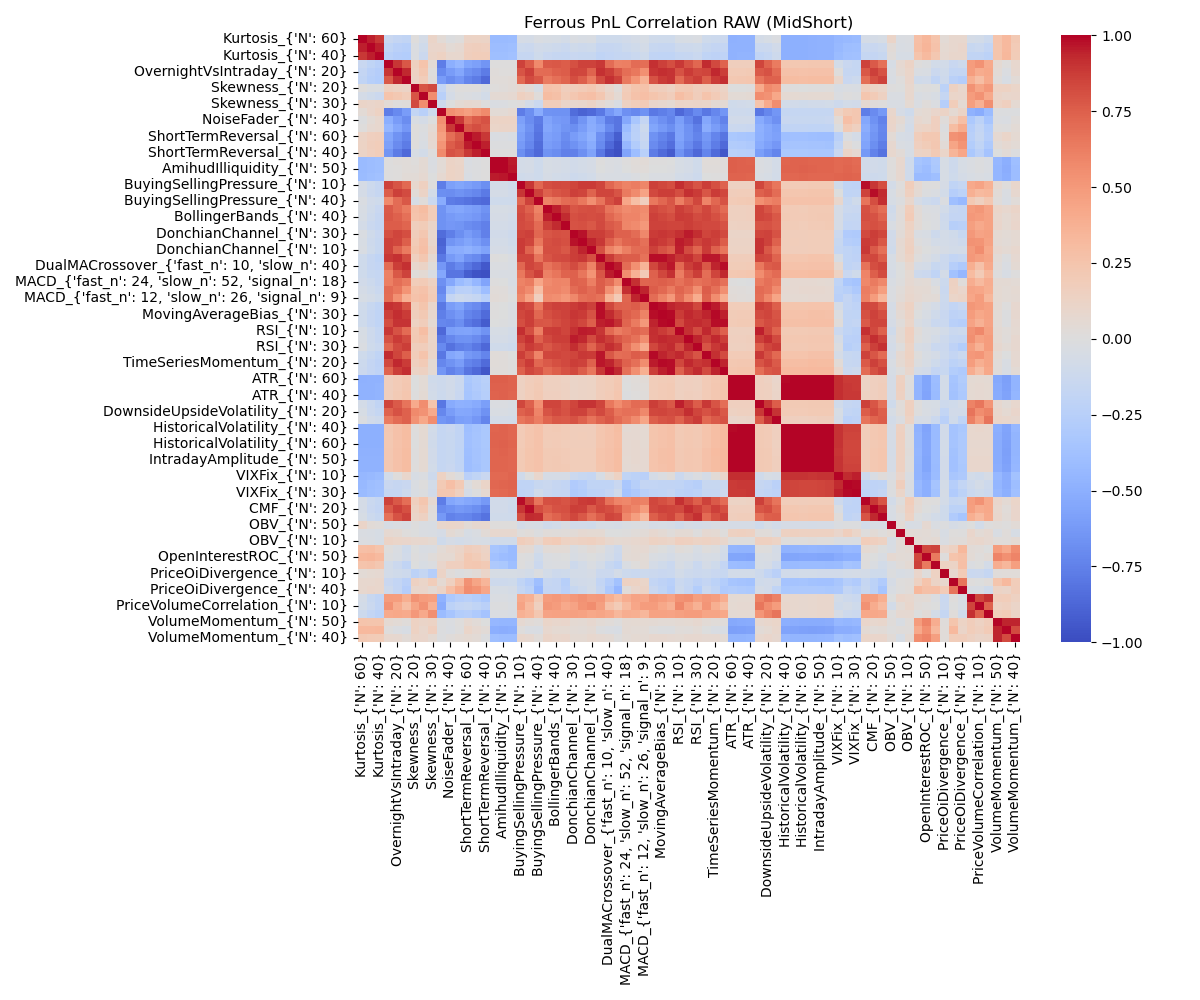

The data file committed next to this chart (first rows):
, Kurtosis_{'N': 60}, Kurtosis_{'N': 50}, Kurtosis_{'N': 40}, OvernightVsIntraday_{'N': 10}, OvernightVsIntraday_{'N': 20}, OvernightVsIntraday_{'N': 30}, Skewness_{'N': 20}, Skewness_{'N': 10}, Skewness_{'N': 30}, NoiseFader_{'N': 10}, NoiseFader_{'N': 40}, NoiseFader_{'N': 50}, ShortTermReversal_{'N': 60}, ShortTermReversal_{'N': 50}, ShortTermReversal_{'N': 40}, AmihudIlliquidity_{'N': 60}, AmihudIlliquidity_{'N': 50}, AmihudIlliquidity_{'N': 10}, BuyingSellingPressure_{'N': 10}, BuyingSellingPressure_{'N': 20}, BuyingSellingPressure_{'N': 40}, BollingerBands_{'N': 30}, BollingerBands_{'N': 40}
Kurtosis_{'N': 60}, 1.0, 0.9507, 0.884, -0.1457, -0.1773, -0.1929, 0.01181, -0.06651, 0.1139, 0.04042, -0.01291, 0.01031, 0.1219, 0.1309, 0.1181, -0.4283, -0.4268, -0.4147, -0.05589, -0.06293, -0.02751, -0.03961, -0.05201
Kurtosis_{'N': 50}, 0.9507, 1.0, 0.9507, -0.2019, -0.2371, -0.2509, -0.01808, -0.09461, 0.1007, 0.1004, 0.04536, 0.06442, 0.1582, 0.1701, 0.164, -0.4064, -0.4076, -0.394, -0.1203, -0.1289, -0.0917, -0.09465, -0.1115
Kurtosis_{'N': 40}, 0.884, 0.9507, 1.0, -0.2401, -0.2683, -0.2766, -0.01911, -0.1258, 0.1157, 0.1359, 0.07976, 0.08113, 0.1644, 0.1812, 0.1843, -0.3924, -0.3926, -0.3787, -0.1589, -0.1618, -0.1064, -0.1437, -0.1566
OvernightVsIntraday_{'N': 10}, -0.1457, -0.2019, -0.2401, 1.0, 0.8907, 0.7745, 0.1485, 0.2504, 0.04677, -0.7723, -0.5017, -0.4516, -0.5569, -0.5901, -0.6551, 0.002461, 0.001402, 0.000355, 0.852, 0.7596, 0.5713, 0.768, 0.7778
OvernightVsIntraday_{'N': 20}, -0.1773, -0.2371, -0.2683, 0.8907, 1.0, 0.9325, 0.1342, 0.2235, 0.00997, -0.7034, -0.6157, -0.5539, -0.6612, -0.7009, -0.7797, 0.01664, 0.01468, 0.01162, 0.7944, 0.8643, 0.6989, 0.7043, 0.7448
OvernightVsIntraday_{'N': 30}, -0.1929, -0.2509, -0.2766, 0.7745, 0.9325, 1.0, 0.125, 0.1844, 0.01974, -0.6158, -0.6921, -0.635, -0.7301, -0.7783, -0.8595, 0.02562, 0.02553, 0.03177, 0.7171, 0.8256, 0.7786, 0.6368, 0.6837
Skewness_{'N': 20}, 0.01181, -0.01808, -0.01911, 0.1485, 0.1342, 0.125, 1.0, 0.7947, 0.831, -0.1819, -0.03761, 0.0153, 0.009827, 0.01034, -0.04195, 0.01551, 0.02153, 0.03476, 0.07945, 0.03389, -0.05112, 0.2635, 0.2519
Skewness_{'N': 10}, -0.06651, -0.09461, -0.1258, 0.2504, 0.2235, 0.1844, 0.7947, 1.0, 0.5577, -0.2456, -0.06452, -0.01491, -0.01888, -0.03186, -0.0795, 0.05043, 0.05272, 0.06452, 0.156, 0.1173, 0.01649, 0.3019, 0.2779
Skewness_{'N': 30}, 0.1139, 0.1007, 0.1157, 0.04677, 0.00997, 0.01974, 0.831, 0.5577, 1.0, -0.1123, -0.006919, 0.05034, 0.07248, 0.06526, 0.005119, -0.02767, -0.01718, -0.002534, 0.0007741, -0.07069, -0.1361, 0.1874, 0.182
NoiseFader_{'N': 10}, 0.04042, 0.1004, 0.1359, -0.7723, -0.7034, -0.6158, -0.1819, -0.2456, -0.1123, 1.0, 0.5511, 0.5142, 0.4731, 0.5172, 0.5726, 0.04433, 0.04398, 0.06505, -0.7698, -0.6869, -0.5184, -0.6632, -0.6715
NoiseFader_{'N': 40}, -0.01291, 0.04536, 0.07976, -0.5017, -0.6157, -0.6921, -0.03761, -0.06452, -0.006919, 0.5511, 1.0, 0.8841, 0.6918, 0.7606, 0.8015, 0.1203, 0.1251, 0.1289, -0.5875, -0.6907, -0.7793, -0.5642, -0.623
NoiseFader_{'N': 50}, 0.01031, 0.06442, 0.08113, -0.4516, -0.5539, -0.635, 0.0153, -0.01491, 0.05034, 0.5142, 0.8841, 1.0, 0.7801, 0.8201, 0.772, 0.1083, 0.1131, 0.1109, -0.5583, -0.6597, -0.7934, -0.5521, -0.5965
ShortTermReversal_{'N': 60}, 0.1219, 0.1582, 0.1644, -0.5569, -0.6612, -0.7301, 0.009827, -0.01888, 0.07248, 0.4731, 0.6918, 0.7801, 1.0, 0.9605, 0.8871, -0.02501, -0.02089, -0.03488, -0.5912, -0.6895, -0.8183, -0.5783, -0.6119
ShortTermReversal_{'N': 50}, 0.1309, 0.1701, 0.1812, -0.5901, -0.7009, -0.7783, 0.01034, -0.03186, 0.06526, 0.5172, 0.7606, 0.8201, 0.9605, 1.0, 0.9504, -0.01549, -0.008849, -0.01496, -0.6213, -0.7244, -0.8456, -0.6049, -0.6347
ShortTermReversal_{'N': 40}, 0.1181, 0.164, 0.1843, -0.6551, -0.7797, -0.8595, -0.04195, -0.0795, 0.005119, 0.5726, 0.8015, 0.772, 0.8871, 0.9504, 1.0, 0.001122, 0.007078, 0.006405, -0.6836, -0.7842, -0.861, -0.6573, -0.6916
AmihudIlliquidity_{'N': 60}, -0.4283, -0.4064, -0.3924, 0.002461, 0.01664, 0.02562, 0.01551, 0.05043, -0.02767, 0.04433, 0.1203, 0.1083, -0.02501, -0.01549, 0.001122, 1.0, 0.9973, 0.9565, -0.07483, -0.06386, -0.1021, -0.04789, -0.05836
AmihudIlliquidity_{'N': 50}, -0.4268, -0.4076, -0.3926, 0.001402, 0.01468, 0.02553, 0.02153, 0.05272, -0.01718, 0.04398, 0.1251, 0.1131, -0.02089, -0.008849, 0.007078, 0.9973, 1.0, 0.9641, -0.07544, -0.06672, -0.1039, -0.04776, -0.05798
AmihudIlliquidity_{'N': 10}, -0.4147, -0.394, -0.3787, 0.000355, 0.01162, 0.03177, 0.03476, 0.06452, -0.002534, 0.06505, 0.1289, 0.1109, -0.03488, -0.01496, 0.006405, 0.9565, 0.9641, 1.0, -0.09952, -0.08899, -0.1025, -0.06194, -0.07825
BuyingSellingPressure_{'N': 10}, -0.05589, -0.1203, -0.1589, 0.852, 0.7944, 0.7171, 0.07945, 0.156, 0.0007741, -0.7698, -0.5875, -0.5583, -0.5912, -0.6213, -0.6836, -0.07483, -0.07544, -0.09952, 1.0, 0.8976, 0.7214, 0.8131, 0.83
BuyingSellingPressure_{'N': 20}, -0.06293, -0.1289, -0.1618, 0.7596, 0.8643, 0.8256, 0.03389, 0.1173, -0.07069, -0.6869, -0.6907, -0.6597, -0.6895, -0.7244, -0.7842, -0.06386, -0.06672, -0.08899, 0.8976, 1.0, 0.8559, 0.7424, 0.787
BuyingSellingPressure_{'N': 40}, -0.02751, -0.0917, -0.1064, 0.5713, 0.6989, 0.7786, -0.05112, 0.01649, -0.1361, -0.5184, -0.7793, -0.7934, -0.8183, -0.8456, -0.861, -0.1021, -0.1039, -0.1025, 0.7214, 0.8559, 1.0, 0.603, 0.6422
BollingerBands_{'N': 30}, -0.03961, -0.09465, -0.1437, 0.768, 0.7043, 0.6368, 0.2635, 0.3019, 0.1874, -0.6632, -0.5642, -0.5521, -0.5783, -0.6049, -0.6573, -0.04789, -0.04776, -0.06194, 0.8131, 0.7424, 0.603, 1.0, 0.9496
BollingerBands_{'N': 40}, -0.05201, -0.1115, -0.1566, 0.7778, 0.7448, 0.6837, 0.2519, 0.2779, 0.182, -0.6715, -0.623, -0.5965, -0.6119, -0.6347, -0.6916, -0.05836, -0.05798, -0.07825, 0.83, 0.787, 0.6422, 0.9496, 1.0
BollingerBands_{'N': 60}, -0.07469, -0.1358, -0.1693, 0.7594, 0.7649, 0.7322, 0.1667, 0.1879, 0.1101, -0.6643, -0.6365, -0.6561, -0.6932, -0.7142, -0.7559, -0.07156, -0.0733, -0.09323, 0.8209, 0.8121, 0.7078, 0.8722, 0.9294
DonchianChannel_{'N': 30}, -0.03032, -0.1009, -0.1417, 0.8061, 0.8504, 0.8153, 0.1791, 0.2282, 0.08481, -0.8459, -0.7599, -0.6854, -0.6159, -0.6713, -0.7507, -0.0896, -0.09134, -0.1104, 0.8478, 0.863, 0.7255, 0.7871, 0.8124
DonchianChannel_{'N': 20}, -0.0423, -0.1117, -0.155, 0.8542, 0.8401, 0.7502, 0.1956, 0.2656, 0.0933, -0.8954, -0.654, -0.6017, -0.5604, -0.6054, -0.6748, -0.07448, -0.07548, -0.09913, 0.8827, 0.8457, 0.6543, 0.8097, 0.8258
DonchianChannel_{'N': 10}, -0.03878, -0.1058, -0.1493, 0.8547, 0.7367, 0.637, 0.22, 0.2881, 0.1207, -0.8639, -0.5271, -0.5098, -0.4843, -0.5208, -0.5758, -0.05958, -0.0604, -0.08031, 0.8759, 0.742, 0.5494, 0.8184, 0.8144
DualMACrossover_{'fast_n': 5, 'slow_n': …, -0.1053, -0.1576, -0.1976, 0.8897, 0.9085, 0.8206, 0.1608, 0.2275, 0.07013, -0.7909, -0.6222, -0.5653, -0.6738, -0.7107, -0.7901, 0.002008, -0.003293, -0.02788, 0.8508, 0.849, 0.6652, 0.7918, 0.8246
DualMACrossover_{'fast_n': 10, 'slow_n':…, -0.1056, -0.1563, -0.1863, 0.699, 0.8687, 0.9106, 0.08889, 0.1203, 0.02078, -0.6341, -0.7738, -0.7088, -0.8034, -0.8617, -0.9443, -0.01659, -0.02327, -0.03751, 0.723, 0.8511, 0.8122, 0.6642, 0.7194
DualMACrossover_{'fast_n': 10, 'slow_n':…, -0.1071, -0.1529, -0.1712, 0.6126, 0.7792, 0.8578, 0.01922, 0.05242, -0.03821, -0.5532, -0.8062, -0.8049, -0.919, -0.9639, -0.9777, -0.02701, -0.03399, -0.03457, 0.6553, 0.7947, 0.867, 0.6111, 0.66
MACD_{'fast_n': 24, 'slow_n': 52, 'signa…, -0.08766, -0.1221, -0.1566, 0.6231, 0.6895, 0.6416, 0.1844, 0.1961, 0.1465, -0.6794, -0.5408, -0.4177, -0.3596, -0.4509, -0.5701, 0.003896, -0.006382, -0.0403, 0.6083, 0.6351, 0.4353, 0.5685, 0.5957
MACD_{'fast_n': 19, 'slow_n': 39, 'signa…, -0.0687, -0.1007, -0.1347, 0.6969, 0.6549, 0.5259, 0.2448, 0.2643, 0.1846, -0.7111, -0.3427, -0.2391, -0.23, -0.2873, -0.3989, 0.02691, 0.02007, -0.02019, 0.6318, 0.5668, 0.2852, 0.5906, 0.5964
MACD_{'fast_n': 12, 'slow_n': 26, 'signa…, -0.05024, -0.07808, -0.1055, 0.69, 0.5444, 0.3747, 0.2621, 0.2863, 0.1979, -0.6665, -0.1796, -0.1189, -0.1429, -0.1689, -0.247, 0.0342, 0.03035, -0.004934, 0.5933, 0.4457, 0.1579, 0.5673, 0.5519
MovingAverageBias_{'N': 20}, -0.09912, -0.1533, -0.1944, 0.9114, 0.8943, 0.8037, 0.1871, 0.245, 0.09851, -0.7944, -0.6031, -0.5572, -0.6655, -0.7014, -0.779, 0.002034, -0.00292, -0.02467, 0.8645, 0.8342, 0.6511, 0.839, 0.8602
MovingAverageBias_{'N': 30}, -0.1066, -0.1616, -0.2014, 0.8651, 0.9206, 0.8751, 0.168, 0.2124, 0.07889, -0.7604, -0.6737, -0.6199, -0.7292, -0.7734, -0.8582, 0.001561, -0.004239, -0.02502, 0.841, 0.8712, 0.7228, 0.8057, 0.8404
MovingAverageBias_{'N': 40}, -0.1085, -0.1632, -0.199, 0.8181, 0.9043, 0.9039, 0.1386, 0.1785, 0.06184, -0.7213, -0.7368, -0.6829, -0.7898, -0.8425, -0.9251, -0.006096, -0.01229, -0.02782, 0.8132, 0.8709, 0.7847, 0.7788, 0.817
RSI_{'N': 10}, -0.0482, -0.1144, -0.1649, 0.885, 0.8034, 0.7063, 0.2048, 0.2958, 0.1165, -0.871, -0.6014, -0.5711, -0.5643, -0.5996, -0.6614, -0.05025, -0.0506, -0.07469, 0.9148, 0.8183, 0.6215, 0.8708, 0.8794
RSI_{'N': 20}, -0.03985, -0.1158, -0.1617, 0.8038, 0.8811, 0.8232, 0.2111, 0.2489, 0.1072, -0.7918, -0.7266, -0.6679, -0.661, -0.7019, -0.7809, -0.06679, -0.0687, -0.09301, 0.8558, 0.9137, 0.7466, 0.8281, 0.872
RSI_{'N': 30}, -0.02648, -0.1019, -0.1395, 0.7229, 0.8285, 0.872, 0.1656, 0.1772, 0.1156, -0.7095, -0.8224, -0.7637, -0.7411, -0.7954, -0.874, -0.0949, -0.09697, -0.112, 0.7928, 0.879, 0.836, 0.7757, 0.8272
TimeSeriesMomentum_{'N': 10}, -0.1044, -0.1556, -0.1963, 0.9289, 0.8505, 0.7525, 0.1872, 0.2539, 0.1037, -0.8046, -0.5515, -0.5156, -0.6303, -0.6606, -0.7292, 0.02366, 0.01964, -0.0002383, 0.8691, 0.7856, 0.6005, 0.8368, 0.847
TimeSeriesMomentum_{'N': 20}, -0.1192, -0.1735, -0.2128, 0.8296, 0.9302, 0.8763, 0.1574, 0.2004, 0.05369, -0.7255, -0.6597, -0.6046, -0.7304, -0.7699, -0.8541, 0.02809, 0.02193, 0.0001637, 0.8096, 0.8793, 0.7205, 0.7666, 0.8101
TimeSeriesMomentum_{'N': 30}, -0.1252, -0.1767, -0.2098, 0.7377, 0.8674, 0.9207, 0.1181, 0.145, 0.05014, -0.6462, -0.7444, -0.6915, -0.8094, -0.8647, -0.9474, 0.02268, 0.01682, 0.005328, 0.7457, 0.8419, 0.8016, 0.7108, 0.7557
ATR_{'N': 60}, -0.4865, -0.4809, -0.4787, 0.1667, 0.1971, 0.2234, -0.004765, 0.04685, -0.09418, -0.1159, -0.08594, -0.1315, -0.3225, -0.2857, -0.2478, 0.7502, 0.7546, 0.7398, 0.1425, 0.1785, 0.1971, 0.1496, 0.1507
ATR_{'N': 50}, -0.4839, -0.4793, -0.4758, 0.1684, 0.1997, 0.2287, -0.001902, 0.04684, -0.08921, -0.1172, -0.08863, -0.1389, -0.3368, -0.2965, -0.2539, 0.7437, 0.7488, 0.736, 0.1439, 0.1803, 0.204, 0.1528, 0.1541
ATR_{'N': 40}, -0.4831, -0.4788, -0.4742, 0.1715, 0.2042, 0.236, 0.002472, 0.04919, -0.08306, -0.1176, -0.0923, -0.1459, -0.3513, -0.3106, -0.2649, 0.7378, 0.7435, 0.7336, 0.1466, 0.1832, 0.213, 0.1579, 0.1586
DownsideUpsideVolatility_{'N': 10}, -0.07102, -0.1363, -0.1892, 0.8464, 0.7686, 0.6702, 0.4079, 0.5596, 0.2554, -0.8047, -0.5244, -0.4866, -0.4972, -0.529, -0.596, -0.01924, -0.01783, -0.03457, 0.8395, 0.7455, 0.5416, 0.8477, 0.849
DownsideUpsideVolatility_{'N': 20}, -0.04841, -0.1258, -0.1641, 0.7386, 0.7976, 0.7432, 0.5717, 0.5326, 0.4083, -0.7258, -0.6064, -0.5393, -0.5491, -0.5808, -0.669, -0.03834, -0.03649, -0.05278, 0.7467, 0.7755, 0.5986, 0.7938, 0.8297
DownsideUpsideVolatility_{'N': 30}, -0.01763, -0.08678, -0.1095, 0.6356, 0.7079, 0.7494, 0.5341, 0.4227, 0.5553, -0.6447, -0.6753, -0.6006, -0.584, -0.6332, -0.7284, -0.07626, -0.07178, -0.07896, 0.6617, 0.6976, 0.6262, 0.7309, 0.776
HistoricalVolatility_{'N': 40}, -0.4925, -0.4948, -0.4934, 0.2276, 0.2688, 0.3026, 0.007942, 0.06054, -0.08261, -0.1671, -0.1446, -0.189, -0.3954, -0.3616, -0.3245, 0.7307, 0.7363, 0.725, 0.1994, 0.2395, 0.2632, 0.2024, 0.2051
HistoricalVolatility_{'N': 50}, -0.4939, -0.4965, -0.4936, 0.2246, 0.2665, 0.2995, 0.001416, 0.05557, -0.08986, -0.1683, -0.1492, -0.1924, -0.3904, -0.3575, -0.3221, 0.7344, 0.7392, 0.7254, 0.1979, 0.2403, 0.262, 0.1976, 0.2021
HistoricalVolatility_{'N': 60}, -0.4965, -0.4953, -0.4932, 0.2223, 0.2645, 0.296, -0.004215, 0.0535, -0.09867, -0.1665, -0.1503, -0.192, -0.3846, -0.3548, -0.3213, 0.7388, 0.7424, 0.727, 0.1973, 0.241, 0.2607, 0.1949, 0.1994
IntradayAmplitude_{'N': 60}, -0.4862, -0.485, -0.4856, 0.2284, 0.2688, 0.2978, 0.00144, 0.05597, -0.0927, -0.1709, -0.1535, -0.1965, -0.3946, -0.3632, -0.3297, 0.7339, 0.7372, 0.7212, 0.2047, 0.2478, 0.2646, 0.206, 0.2108
IntradayAmplitude_{'N': 50}, -0.484, -0.4835, -0.4831, 0.229, 0.2695, 0.2997, 0.005426, 0.05723, -0.08646, -0.1708, -0.1508, -0.1954, -0.3993, -0.3654, -0.3299, 0.7302, 0.7343, 0.7197, 0.2039, 0.246, 0.2647, 0.207, 0.2116
IntradayAmplitude_{'N': 40}, -0.4832, -0.4827, -0.4812, 0.2309, 0.2712, 0.3022, 0.01093, 0.06029, -0.07891, -0.1696, -0.146, -0.1925, -0.4046, -0.3694, -0.3323, 0.7272, 0.732, 0.7198, 0.2037, 0.2443, 0.2653, 0.2094, 0.213
VIXFix_{'N': 10}, -0.4492, -0.4327, -0.4208, -0.07836, 0.014, 0.08855, -0.04236, -0.01636, -0.1096, 0.1329, 0.04341, -0.01547, -0.2422, -0.1954, -0.1426, 0.7116, 0.7148, 0.727, -0.09793, -0.005071, 0.09112, -0.05967, -0.06171
VIXFix_{'N': 40}, -0.432, -0.4026, -0.389, -0.1426, -0.1592, -0.1413, -0.02385, 0.0009322, -0.0786, 0.2069, 0.2869, 0.2054, -0.02155, 0.04202, 0.1146, 0.7261, 0.7329, 0.7378, -0.1996, -0.1957, -0.15, -0.1398, -0.1623
VIXFix_{'N': 30}, -0.4226, -0.3952, -0.3809, -0.1657, -0.169, -0.122, -0.03751, -0.01001, -0.09244, 0.2321, 0.2329, 0.1522, -0.06694, -0.007929, 0.06383, 0.709, 0.715, 0.7276, -0.2066, -0.1887, -0.09689, -0.1414, -0.1641
CMF_{'N': 10}, -0.06636, -0.1333, -0.1712, 0.8516, 0.7739, 0.688, 0.1611, 0.2421, 0.06851, -0.7673, -0.548, -0.5156, -0.5416, -0.57, -0.6318, -0.08916, -0.08734, -0.1071, 0.9828, 0.8584, 0.6705, 0.8081, 0.8176
CMF_{'N': 20}, -0.0685, -0.1413, -0.172, 0.7705, 0.8628, 0.8115, 0.1296, 0.1983, 0.01721, -0.7024, -0.6696, -0.6328, -0.6494, -0.6819, -0.7429, -0.09163, -0.09115, -0.1101, 0.8961, 0.9786, 0.8143, 0.7559, 0.799
CMF_{'N': 30}, -0.05163, -0.1222, -0.1487, 0.6808, 0.8017, 0.8553, 0.1031, 0.147, 0.01269, -0.632, -0.7438, -0.7215, -0.7325, -0.7658, -0.8186, -0.09858, -0.09825, -0.1064, 0.8134, 0.9264, 0.9142, 0.6939, 0.7367
... 15 more rows
